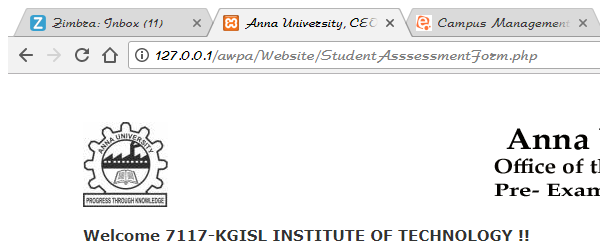
Task: 08-Jan-18
Workflow: Main

Step 1 [try]: Attach Browser 'AnnaUnive Page' in window 'Anna University, CEO' (chrome.exe)

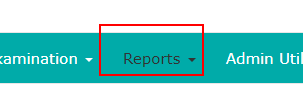
Step 2: click on the link 'Reports'

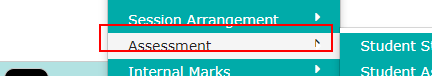
Step 3: click on the link

Step 4: Anchor Find Element 'A  #' on the link 'Assessment' (same screen as step 3)

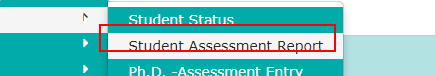
Step 5: click on the link 'Student Assessment Report'

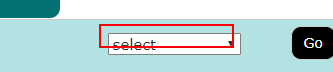
Step 6: select "1" in the drop-down

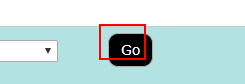
Step 7: click on the button 'Go'

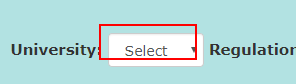
Step 8: select "AUC" in the drop-down 'univ'

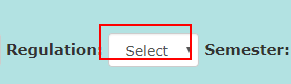
Step 9: select "2013" in the drop-down 'reg'

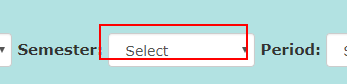
Step 10: select [strSemester] in the drop-down 'semester'

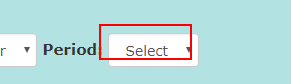
Step 11: select [strAssessPeriod] in the drop-down 'period'

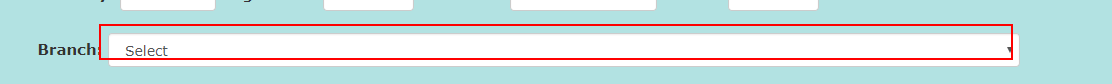
Step 12: select [strBranch] in the drop-down 'branch'

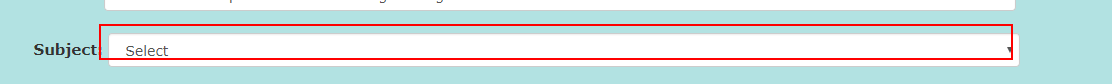
Step 13: select [strSubject] in the drop-down 'subject'

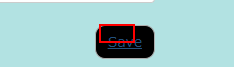
Step 14: click on the link

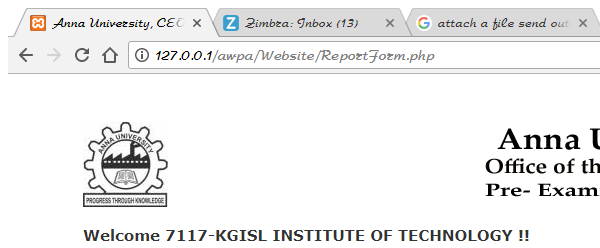
Step 15 [try]: Attach Window 'chrome.exe Anna' in window 'Anna University, CEO' (chrome.exe)

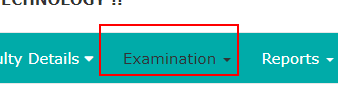
Step 16: click on the link 'Examination'

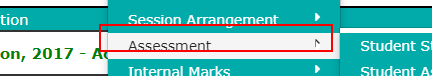
Step 17: click on the link

Step 18: Anchor Find Element 'A  #' on the link 'Assessment' (same screen as step 17)

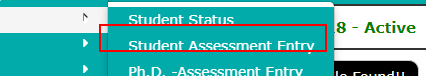
Step 19: click on the link 'Student Assessment Entry'
